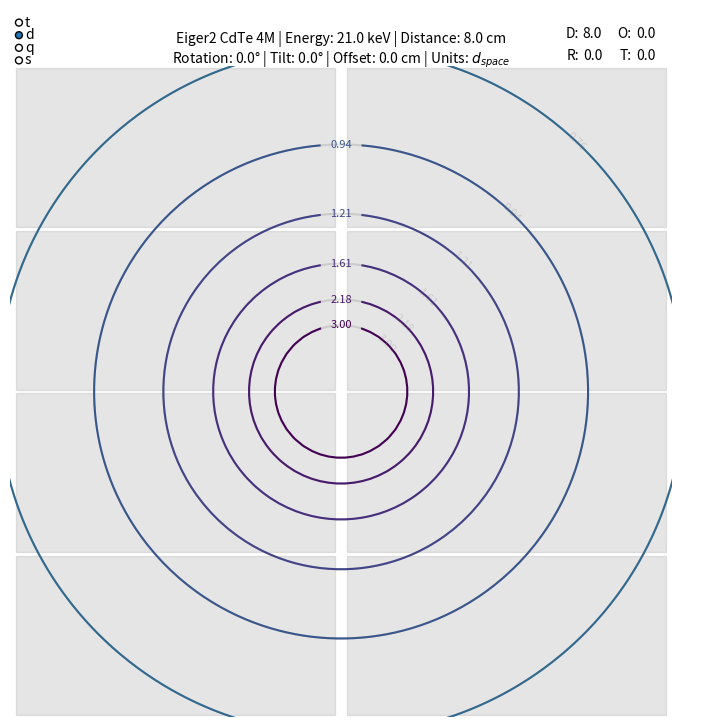

This figure's Python source:
import numpy as np
from matplotlib.widgets import TextBox, RadioButtons
from matplotlib import pyplot as plt
plt.rcParams['savefig.dpi'] = 300
from matplotlib import cm, colors, patches

def get_specs():
    ######################
    # Setup the geometry #
    ######################
    geo = container()
    geo.det_type = 'Eiger2 CdTe' # [str]  Pilatus3 / Eiger2
    geo.det_size = '4M'          # [str]  300K 1M 2M 6M / 1M 4M 9M 16M
    geo.dist = 8.0               # [cm]   Detector distance
    geo.tilt = 0.0               # [deg]  Detector tilt
    geo.rota = 0.0               # [deg]  Detector rotation
    geo.yoff = 0.0               # [cm]   Detector offset (vertical)
    geo.energy = 21.0            # [keV]  Beam energy
    geo.unit = 'd'               # [tdqs] Contour legend (t: 2-Theta, d: d-spacing, q: q-space, s: sin(theta)/lambda)
    geo.origin = True            # [bool] Plot contour lines for original geometry?

    ###########################
    # Detector Specifications #
    ###########################
    det = container()
    if geo.det_type.startswith('Pilatus'):
        ###############################
        # Specifications for Pilatus3 #
        ###############################
        det.hms = 8.38    # [cm]  Module size (horizontal)
        det.vms = 3.35    # [cm]  Module size (vertical)
        det.pxs = 172e-4  # [cm]  Pixel size
        det.hgp = 7       # [pix] Gap between modules (horizontal)
        det.vgp = 17      # [pix] Gap between modules (vertical)
        det.name = f'{geo.det_type} {geo.det_size}'
        det.sizes = {'300K':(1,3),'1M':(2,5),'2M':(3,8),'6M':(5,12)}
        if geo.det_size not in det.sizes.keys():
            print('Unknown detector type/size combination!')
            raise SystemExit
        det.hmn, det.vmn = det.sizes[geo.det_size]
    elif geo.det_type.startswith('Eiger'):
        #############################
        # Specifications for Eiger2 #
        #############################
        det.hms = 7.71    # [cm]  Module size (horizontal)
        det.vms = 3.84    # [cm]  Module size (vertical)
        det.pxs = 75e-4   # [cm]  Pixel size
        det.hgp = 38      # [pix] Gap between modules (horizontal)
        det.vgp = 12      # [pix] Gap between modules (vertical)
        det.name = f'{geo.det_type} {geo.det_size}'
        det.sizes = {'1M':(1,2),'4M':(2,4),'9M':(3,6),'16M':(4,8)}
        if geo.det_size not in det.sizes.keys():
            print('Unknown detector type/size combination!')
            raise SystemExit
        det.hmn, det.vmn = det.sizes[geo.det_size]
    else:
        ###########################################
        # ADD CUSTOM DETECTOR SPECIFICATIONS HERE #
        ###########################################
        det.hms = 10.0    # [cm]  Module size (horizontal)
        det.vms = 14.0    # [cm]  Module size (vertical)
        det.pxs = 10e-4   # [cm]  Pixel size
        det.hgp = 0       # [pix] Gap between modules (horizontal)
        det.vgp = 0       # [pix] Gap between modules (vertical)
        det.hmn = 1       # [int] Number of modules (horizontal)
        det.vmn = 1       # [int] Number of modules (vertical)
        det.name = f'{geo.det_type} {geo.det_size}'

    ################
    # Plot Details #
    ################
    plo = container()
    plo.cont_levels = np.logspace(-1,1,num=15)/2  # [list]  Contour levels
    plo.cont_fsize = 8                            # [int]   Contour label size
    plo.cont_geom_alpha = 1.00                    # [float] Contour alpha (geometry)
    plo.cont_geom_cmap = cm.get_cmap('viridis_r') # [cmap]  Contour colormap (geometry)
    plo.cont_orig_alpha = 0.25                    # [float] Contour alpha (original)
    plo.cont_orig_color = 'gray'                  # [color] Contour color (original)
    plo.cont_reso = 500                           # [int]   Contour steps (accuracy)
    plo.cont_xmax = 50                            # [int]   Max x/y for drawing contours
    plo.module_alpha = 0.20                       # [float] Detector module alpha
    plo.module_color = 'gray'                     # [color] Detector module color
    plo.margin_top = 0.93                         # [float] Plot margin for title
    plo.plot_size = 7                             # [int]   Plot size
    plo.interactive = True                        # [bool]  Make the plot interactive
    plo.debug_3d = False                          # [bool]  DEBUG plot 3D cones?

    ###################################
    # !!! Don't change below here !!! #
    ###################################
    return geo, det, plo

def main():
    # fetch the geometry, detector and plot specifications
    geo, det, plo = get_specs()
    # translate unit for plot title
    geo.unit_names = {'t':r'2$\theta$',
                      'd':r'$d_{space}$',
                      'q':r'$q_{space}$',
                      's':r'$sin(\theta)/\lambda$'}
    if geo.unit not in geo.unit_names.keys():
        print('Unknown contour label unit!')
        raise SystemExit
    # figure out proper plot dimensions
    plo.xdim = (det.hms * det.hmn + det.pxs * det.hgp * det.hmn)
    plo.ydim = (det.vms * det.vmn + det.pxs * det.vgp * det.vmn)
    plo.fig_ratio = plo.xdim / plo.ydim
    # init the plot
    fig = plt.figure(figsize=(plo.plot_size * plo.margin_top * plo.fig_ratio, plo.plot_size))
    # needed to avoid the following warning:
    # MatplotlibDeprecationWarning: Toggling axes navigation from the keyboard is deprecated
    # since 3.3 and will be removed two minor releases later.
    fig.canvas.mpl_disconnect(fig.canvas.manager.key_press_handler_id)
    # add axis for the detector modules
    bg = fig.add_subplot(111, aspect='equal')
    # add axis for the contours
    ax = fig.add_subplot(111, aspect='equal')
    # remove the axis
    bg.set_axis_off()
    ax.set_axis_off()
    # limit the axes
    bg.set_xlim(-plo.xdim/2, plo.xdim/2)
    ax.set_xlim(-plo.xdim/2, plo.xdim/2)
    bg.set_ylim(-plo.ydim/2, plo.ydim/2)
    ax.set_ylim(-plo.ydim/2, plo.ydim/2)
    # setup detector and geometry
    build_detector(bg, det, plo)
    # create cones and draw contour lines
    draw_contours(ax, geo, plo)
    # add title / information
    plt.suptitle(f'{det.name} | Energy: {geo.energy} keV | Distance: {geo.dist} cm\nRotation: {geo.rota}° | Tilt: {geo.tilt}° | Offset: {geo.yoff} cm | Units: {geo.unit_names[geo.unit]}', size=10)
    # adjust the margins
    plt.subplots_adjust(top=plo.margin_top, bottom=0, right=1, left=0, hspace=0, wspace=0)
    # generate some sense of interactivity
    if plo.interactive:
        box_unit = RadioButtons(fig.add_axes([0.0, 0.92, 0.09, 0.09], frameon=False), ('t','d','q','s'), active=1, activecolor=u'#1f77b4')
        box_unit.on_clicked(lambda val: update_plot('unit', val, fig, geo, plo, det, ax))
        box_dist = TextBox(fig.add_axes([0.86, 0.96, 0.10, 0.03], frameon=False), 'D:', initial=geo.dist)
        box_dist.on_submit(lambda val: update_plot('dist', val, fig, geo, plo, det, ax))
        box_rota = TextBox(fig.add_axes([0.86, 0.93, 0.10, 0.03], frameon=False), 'R:', initial=geo.rota)
        box_rota.on_submit(lambda val: update_plot('rota', val, fig, geo, plo, det, ax))
        box_yoff = TextBox(fig.add_axes([0.94, 0.96, 0.10, 0.03], frameon=False), 'O:', initial=geo.yoff)
        box_yoff.on_submit(lambda val: update_plot('yoff', val, fig, geo, plo, det, ax))
        box_tilt = TextBox(fig.add_axes([0.94, 0.93, 0.10, 0.03], frameon=False), 'T:', initial=geo.tilt)
        box_tilt.on_submit(lambda val: update_plot('tilt', val, fig, geo, plo, det, ax))
    # show the plot
    plt.show()
    # plot the 3d cones?
    if plo.debug_3d:
        plot_3d(geo, plo)

def build_detector(bg, det, plo):
    # build detector modules
    # beam position is between the modules (even) or at the center module (odd)
    # determined by the "+det.hmn%2" part
    for i in range(-det.hmn//2+det.hmn%2, det.hmn-det.hmn//2):
        for j in range(-det.vmn//2+det.vmn%2, det.vmn-det.vmn//2):
            # place modules along x (i) and y (j) keeping the gaps in mind ( + (det.hgp*det.pxs)/2)
            # the " - ((det.hms+det.hgp*det.pxs)/2)" positions the origin (the beam) at the center of a module
            # and "det.hmn%2" makes sure this is only active for detectors with an odd number of modules
            origin_x = i*(det.hms+det.hgp*det.pxs) - ((det.hms+det.hgp*det.pxs)/2)*(det.hmn%2) + (det.hgp*det.pxs)/2
            origin_y = j*(det.vms+det.vgp*det.pxs) - ((det.vms+det.vgp*det.pxs)/2)*(det.vmn%2) + (det.vgp*det.pxs)/2
            bg.add_patch(patches.Rectangle((origin_x, origin_y),  det.hms, det.vms, color=plo.module_color, alpha=plo.module_alpha))

def draw_contours(ax, geo, plo):
    # draw contour lines
    for n,i in enumerate(plo.cont_levels):
        # calculate resolution rings
        # 2-Theta: np.arctan(dist/(dist/i))
        thr = np.arctan(1/i)/2
        # Conversion factor keV to Angstrom: 12.398
        # sin(t)/l: np.sin(Theta) / lambda -> (12.398/geo_energy)
        stl = np.sin(thr)/(12.398/geo.energy)
        # d-spacing: l = 2 d sin(t) -> 1/2(sin(t)/l)
        dsp = 1/(2*stl)
        # figure out the labels
        unit_dict = {'n':None, 't':np.rad2deg(2*thr),
                     'd':dsp, 'q':stl*4*np.pi, 's':stl}
        # draw contours for the original geometry
        if geo.origin:
            X,Y,Z = create_cone(i, 0, 0, 0, geo.dist, plo.cont_xmax, plo.cont_reso)
            # don't draw contour lines that are out of bounds
            # make sure Z is large enough to draw the contour
            if np.max(Z) >= geo.dist:
                c0 = ax.contour(X, Y, Z, [geo.dist], colors=plo.cont_orig_color, alpha=plo.cont_orig_alpha)
                # label original geometry contours
                fmt = {c0.levels[0]:f'{np.round(unit_dict[geo.unit],2):.2f}'}
                ax.clabel(c0, c0.levels, inline=True, fontsize=plo.cont_fsize, fmt=fmt, manual=[(plo.xdim,plo.ydim)])
        # draw contours for the tilted/rotated/moved geometry
        X,Y,Z = create_cone(i, geo.rota, geo.tilt, geo.yoff, geo.dist, plo.cont_xmax, plo.cont_reso)
        # make sure Z is large enough to draw the contour
        if np.max(Z) >= geo.dist:
            c1 = ax.contour(X, Y, Z, [geo.dist], colors=colors.to_hex(plo.cont_geom_cmap((n+1)/len(plo.cont_levels))), alpha=plo.cont_geom_alpha)
            # label moved geometry contours
            fmt = {c1.levels[0]:f'{np.round(unit_dict[geo.unit],2):.2f}'}
            ax.clabel(c1, c1.levels, inline=True, fontsize=plo.cont_fsize, fmt=fmt, manual=[(0,plo.ydim)])

def create_cone(dim, rota, tilt, yoff, geo_dist, plt_cont_xmax, plt_cont_reso):
    # creating grid
    x = np.linspace(-plt_cont_xmax,plt_cont_xmax,plt_cont_reso)
    X,Y = np.meshgrid(x,x)
    # set z values
    Z = np.sqrt(X**2+Y**2)*dim
    # rotate the sample around y
    a = np.deg2rad(tilt) + np.deg2rad(rota)
    t = np.transpose(np.array([X,Y,Z]), (1,2,0))
    m = [[np.cos(a), 0, np.sin(a)],[0,1,0],[-np.sin(a), 0, np.cos(a)]]
    X,Y,Z = np.transpose(np.dot(t, m), (2,0,1))
    # compensate for tilt
    comp = np.deg2rad(tilt) * geo_dist
    return Y,X+comp-yoff,Z

def update_plot(nam, val, fig, geo, plo, det, ax):
    ##################################################
    # This is a sloppy and hacky way to achieve some #
    #   interactivity without building a proper GUI  #
    ##################################################
    if nam == 'dist':
        geo.dist = float(val)
    elif nam == 'rota':
        geo.rota = float(val)
    elif nam == 'tilt':
        geo.tilt = float(val)
    elif nam == 'yoff':
        geo.yoff = float(val)
    elif nam == 'unit':
        geo.unit = str(val)
    # remove the individual artists via full clear
    # individual removing via ax.collections and
    # ax.artists didn't work
    ax.cla()
    ax.set_aspect('equal')
    ax.set_axis_off()
    ax.set_xlim(-plo.xdim/2, plo.xdim/2)
    ax.set_ylim(-plo.ydim/2, plo.ydim/2)
    # re-calculate cones and re-draw contours
    draw_contours(ax, geo, plo)
    plt.suptitle(f'{det.name} | Energy: {geo.energy} keV | Distance: {geo.dist} cm\nRotation: {geo.rota}° | Tilt: {geo.tilt}° | Offset: {geo.yoff} cm | Units: {geo.unit_names[geo.unit]}', size=10)
    fig.canvas.draw()
    fig.canvas.flush_events()

def plot_3d(geo, plo):
    #####################################################
    # - debug - debug - debug - debug - debug - debug - #
    # - to check geometry, offset, tilt and rotation  - #
    #####################################################
    fig = plt.figure()
    ax = fig.add_subplot(111, projection='3d')
    #plt_cont_levels = [0.01, 0.10, 0.20, 0.30, 0.39, 0.42, 0.45, 0.49, 0.53, 0.58, 0.65, 0.75, 0.87, 1.00, 1.16, 1.50, 2.00, 3.00, 5.00, 10.00]
    for n,i in enumerate(plo.cont_levels[-3:]):
        #ax.plot_surface(*create_cone(i, geo_tilt, geo_yoff), alpha=0.25)
        ax.plot_wireframe(*create_cone(i, 0, 0, 0, geo.dist, plo.cont_xmax, plo.cont_reso), alpha=0.1, colors='gray')
        ax.contour(*create_cone(i, 0, 0, 0, geo.dist, plo.cont_xmax, plo.cont_reso), [geo.dist], alpha=0.1, colors='gray')
        ax.plot_wireframe(*create_cone(i, geo.rota, geo.tilt, geo.yoff, geo.dist, plo.cont_xmax, plo.cont_reso), alpha=0.25, colors='red')
        ax.contour(*create_cone(i, geo.rota, geo.tilt, geo.yoff, geo.dist, plo.cont_xmax, plo.cont_reso), [geo.dist], colors='red')
    ax.set_xlim(-plo.cont_xmax/2, plo.cont_xmax/2)
    ax.set_ylim(-plo.cont_xmax/2, plo.cont_xmax/2)
    ax.set_zlim(0, geo.dist)
    ax.set_xlabel('x')
    ax.set_ylabel('y')
    ax.set_zlabel('z')
    plt.show()

class container(object):
    pass

if __name__ == '__main__':
    main()
